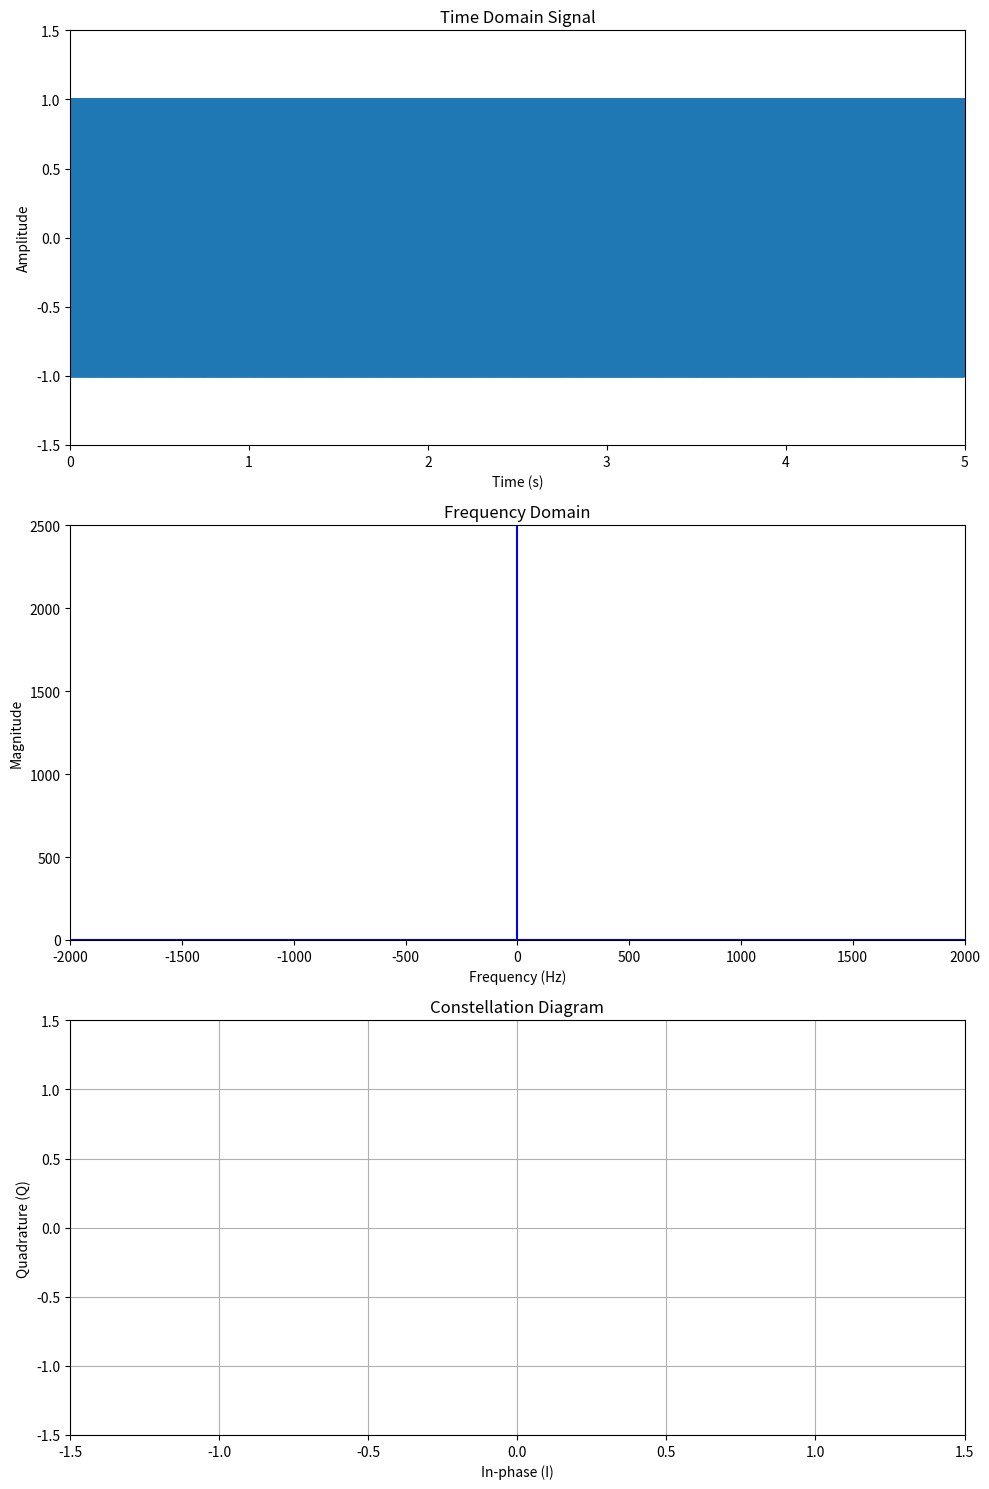

Reproduce this figure in Python.
"""
BPSK - realtime animation - Binary Phase Shift Keying animated example. 
This example shows the constellation plot updating in realtime.

A real-time updating plot in Python that shows changes in the BPSK signal.
We use matplotlib's animation capabilities, specifically FuncAnimation from matplotlib.animation. 
We'll adjust the parameters so that the baseband frequency (symbol rate) to update twice per second, 
and we'll animate the plots to reflect changes in the signal in real-time.

Adjusting Parameters
To update the plot twice per second with each update reflecting a change in the binary phase, we'll set the symbol rate to 2 Hz (2 symbols per second). This means each symbol has a duration of 0.5 seconds.

Explanation:

Setup for Real-Time Animation: The FuncAnimation class is used to update the plots in real-time.
Symbol Rate Adjustment: We adjusted the symbol rate to 2 Hz to match your requirement of updating the plot twice per second.
Animation Function: The update function is called every 500 ms (twice per second), which updates the plots according to the current symbol being transmitted.
This setup should provide a clear visualization of how the BPSK signal changes over time, including
	- how its time-domain waveform, frequency spectrum, and constellation diagram evolve.

"""

import numpy as np
import matplotlib.pyplot as plt
from matplotlib.animation import FuncAnimation

# Parameters
f_carrier = 1e3  # Carrier frequency in Hz
sample_rate = 1e4  # Sample rate in Hz
symbol_rate = 4  # Symbol rate in symbols per second, updating four times per second
num_symbols = 20  # Number of symbols to display in the animation
duration = num_symbols / symbol_rate  # Duration of the signal in seconds

# Time array
t = np.arange(0, duration, 1/sample_rate)

# Generate random BPSK symbols (+1 or -1)
np.random.seed(0)  # For reproducibility
symbols = np.random.choice([-1, 1], size=num_symbols)

# Repeat each symbol to match the sample rate and symbol rate
samples_per_symbol = int(sample_rate / symbol_rate)
signal = np.repeat(symbols, samples_per_symbol)

# Modulate the signal with the carrier
modulated_signal = signal * np.cos(2 * np.pi * f_carrier * t)

# Initialize the figure and axes
fig, axs = plt.subplots(3, 1, figsize=(10, 15))

# Time domain plot
axs[0].set_title('Time Domain Signal')
axs[0].set_xlabel('Time (s)')
axs[0].set_ylabel('Amplitude')
axs[0].set_xlim(0, duration)
axs[0].set_ylim(-1.5, 1.5)
line1, = axs[0].plot(t, modulated_signal, lw=2)

# Frequency domain plot
initial_frequencies = np.fft.fftfreq(samples_per_symbol, 1/sample_rate)
initial_spectrum = np.fft.fft(signal[:samples_per_symbol])
axs[1].set_title('Frequency Domain')
axs[1].set_xlabel('Frequency (Hz)')
axs[1].set_ylabel('Magnitude')
axs[1].set_xlim(-f_carrier*2, f_carrier*2)
axs[1].set_ylim(0, np.max(np.abs(initial_spectrum)) + 1)
line2, stemlines, baseline = axs[1].stem(initial_frequencies, np.abs(initial_spectrum), 'b', markerfmt=" ", basefmt="-b")

# Constellation diagram
axs[2].set_title('Constellation Diagram')
axs[2].set_xlabel('In-phase (I)')
axs[2].set_ylabel('Quadrature (Q)')
axs[2].set_xlim(-1.5, 1.5)
axs[2].set_ylim(-1.5, 1.5)
axs[2].grid(True)
points, = axs[2].plot([], [], 'ro')

def update(frame):
    idx = max(1, frame * samples_per_symbol)
    line1.set_data(t[:idx], modulated_signal[:idx])
    
    # Update frequency domain plot
    if idx > 0:  # Avoid division by zero
        frequencies = np.fft.fftfreq(idx, 1/sample_rate)
        spectrum = np.fft.fft(modulated_signal[:idx])
        axs[1].clear()
        axs[1].stem(frequencies, np.abs(spectrum), 'b', basefmt="-b")
        axs[1].set_xlim(-f_carrier*2, f_carrier*2)
        axs[1].set_ylim(0, np.max(np.abs(spectrum)) + 1)
        axs[1].set_title('Frequency Domain')
        axs[1].set_xlabel('Frequency (Hz)')
        axs[1].set_ylabel('Magnitude')
    
    # Update constellation diagram
    points.set_data(symbols[:frame+1], np.zeros(frame+1))
    return line1, line2, stemlines, baseline, points

def init():
    line1.set_data([], [])
    points.set_data([], [])
    return line1, line2, baseline, points

# Set up the animation
ani = FuncAnimation(fig, update, frames=num_symbols, init_func=init, blit=False, interval=250)  # Interval adjusted for 4 Hz

plt.tight_layout()
plt.show()

